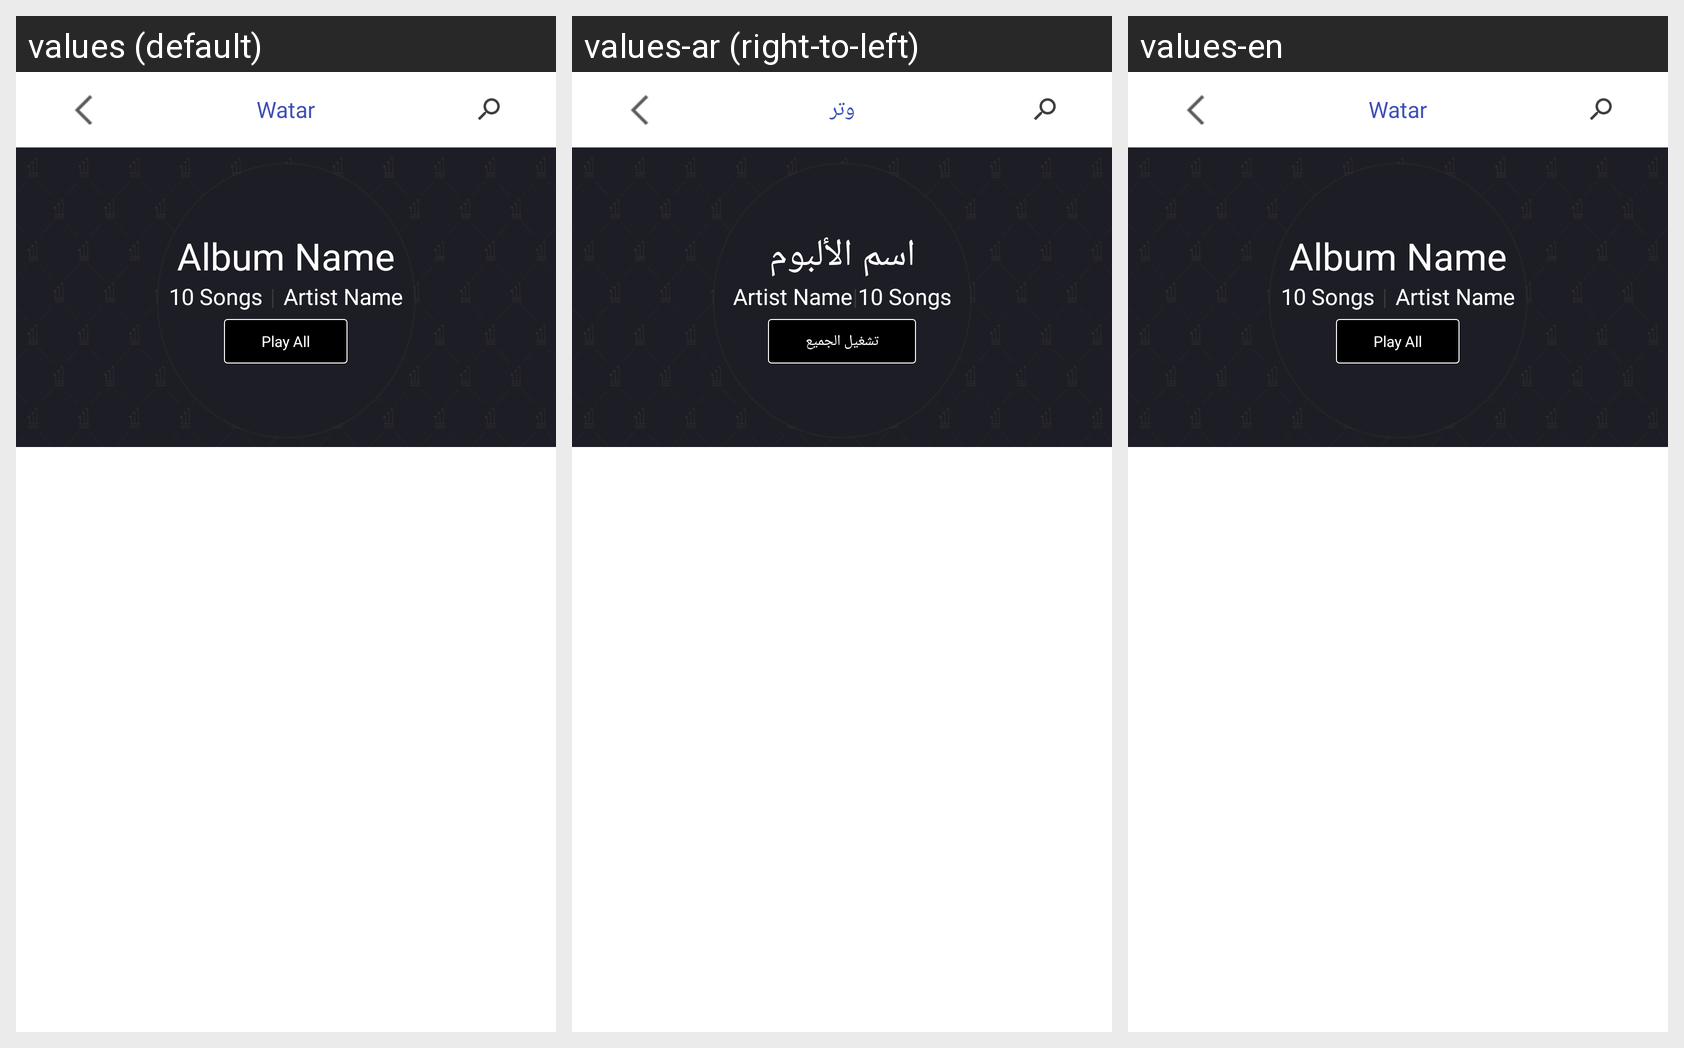

This grid shows one Android layout under several languages. Give, for every string resource on the screen, its name, the default text and each shown locale's text.
Android screen res/layout/fragment_waterclick.xml rendered under 3 locales, left to right: values (default), values-ar (right-to-left), values-en. Device: Nexus 5 (rendered at 1080×1920; each locale shown at half size, 540×960, under a caption strip naming it); theme AppTheme.
Strings drawn on this screen, with the default value and each locale's value (text and hints the layout hard-codes, and strings that could not be matched under every locale, appear in the picture but are not listed):

app_name
  values: Watar
  values-ar: وتر
  values-en: Watar  [not translated; the default value is used]

AlbumName
  values: Album Name
  values-ar: اسم الألبوم
  values-en: Album Name

PlayAll
  values: Play All
  values-ar: تشغيل الجميع
  values-en: Play All
